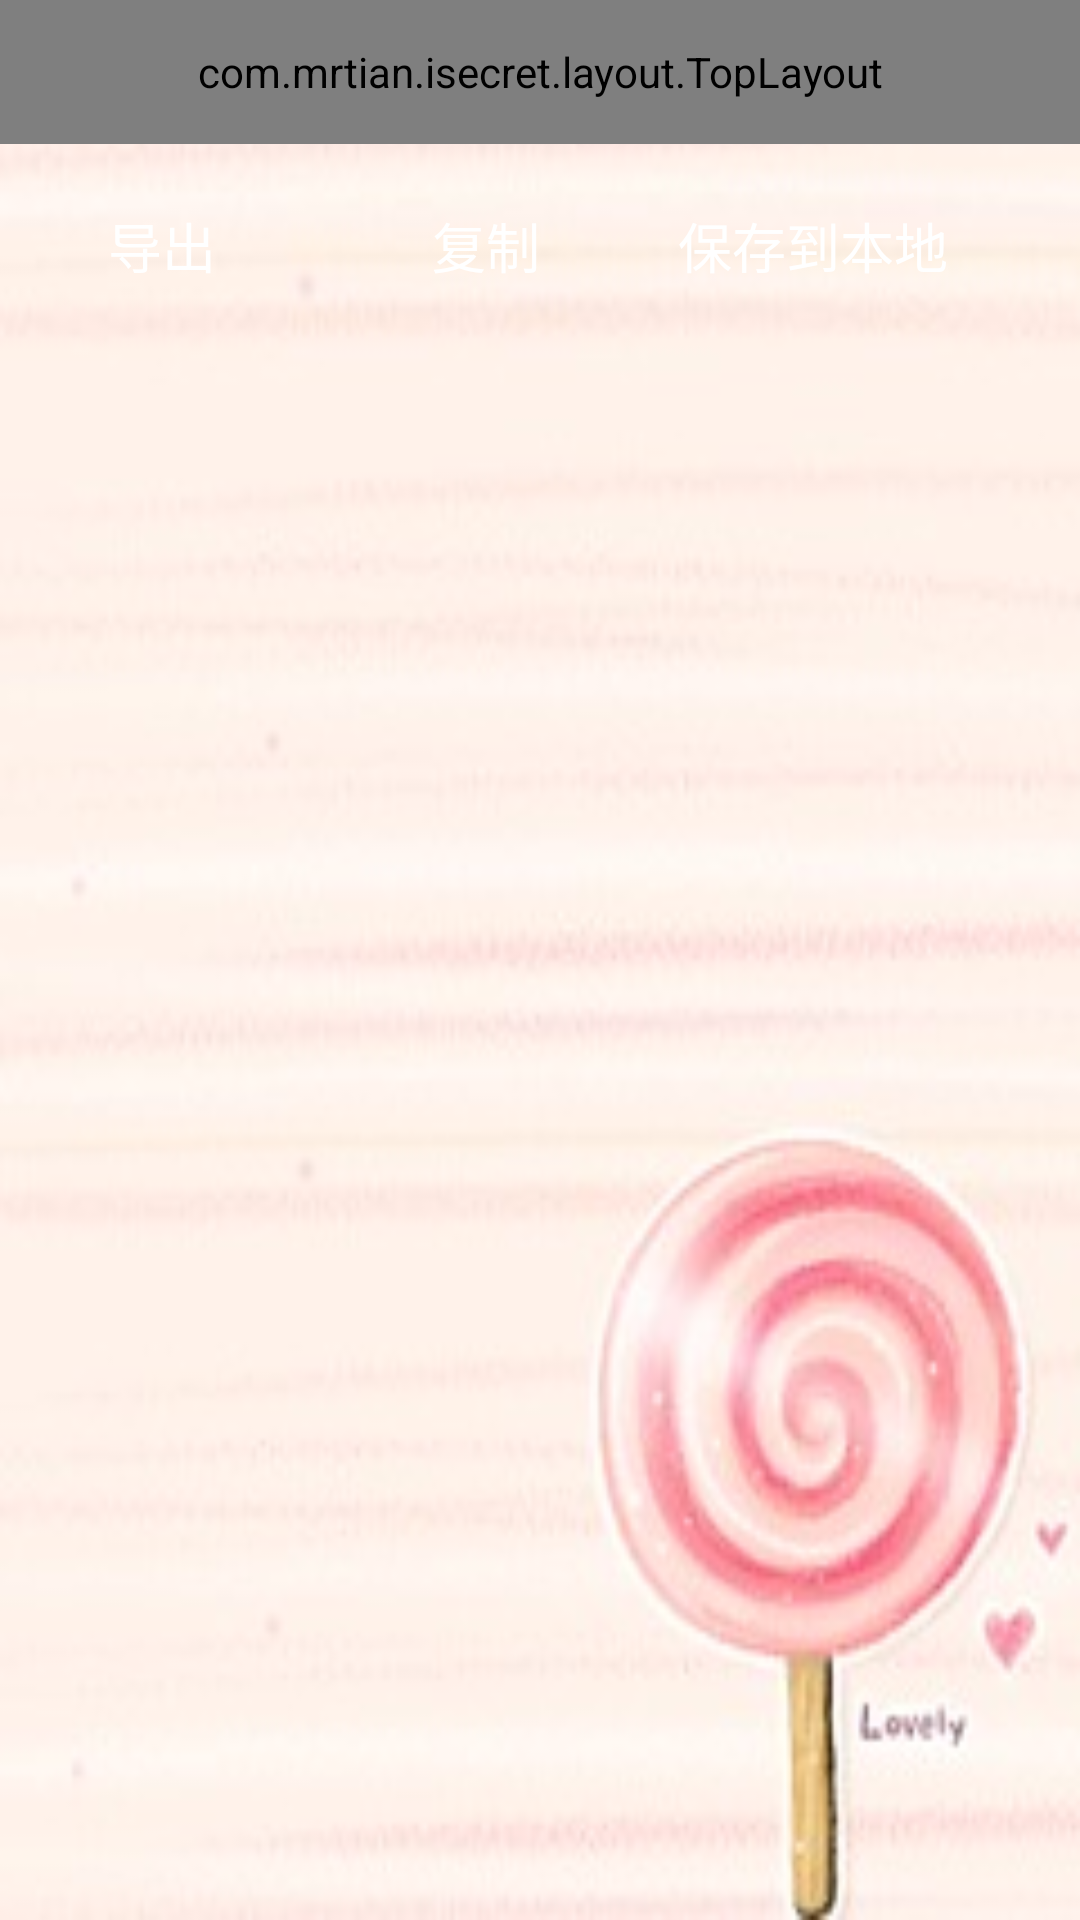

Android layout source for this screen:
<!-- AndroidManifest.xml: application theme AppTheme -->
<!-- res/layout/activity_data_out.xml -->
<?xml version="1.0" encoding="utf-8"?>
<LinearLayout xmlns:android="http://schemas.android.com/apk/res/android"
    xmlns:tools="http://schemas.android.com/tools"
    android:layout_width="match_parent"
    android:layout_height="match_parent"
    android:background="@drawable/edit_bg"
    android:orientation="vertical"
    tools:context="com.mrtian.isecret.activity.DataOutActivity">

    <com.mrtian.isecret.layout.TopLayout
        android:id="@+id/top_rl"
        android:layout_width="match_parent"
        android:layout_height="@dimen/top_bar_height" />

    <LinearLayout
        android:layout_width="match_parent"
        android:layout_height="wrap_content"
        android:orientation="horizontal">

        <Button
            android:id="@+id/out_btn"
            android:layout_width="wrap_content"
            android:layout_height="wrap_content"
            android:layout_margin="10dp"
            android:background="@drawable/round_button"
            android:text="导出"
            android:textColor="@android:color/white"
            android:textSize="18sp" />

        <Button
            android:id="@+id/copy_btn"
            android:layout_width="wrap_content"
            android:layout_height="wrap_content"
            android:layout_margin="10dp"
            android:background="@drawable/round_button"
            android:text="复制"
            android:textColor="@android:color/white"
            android:textSize="18sp" />

        <Button
            android:id="@+id/save_btn"
            android:layout_width="wrap_content"
            android:layout_height="wrap_content"
            android:layout_margin="10dp"
            android:background="@drawable/round_button"
            android:text="保存到本地"
            android:textColor="@android:color/white"
            android:textSize="18sp" />
    </LinearLayout>

    <ScrollView
        android:layout_width="match_parent"
        android:layout_height="match_parent"
        android:layout_marginLeft="10dp"
        android:layout_marginRight="10dp"
        android:layout_marginBottom="20dp"
        >

        <TextView
            android:id="@+id/data_tv"
            android:layout_width="match_parent"
            android:layout_height="wrap_content"
            />
    </ScrollView>

</LinearLayout>
<!-- resources referenced by this layout -->
<resources>
  <dimen name="top_bar_height">48dp</dimen>
  <!-- drawable edit_bg: jpg bitmap (drawable, 12072 bytes) -->
  <style name="AppTheme" parent="Theme.AppCompat.Light.NoActionBar">
          
          <item name="colorPrimary">@color/colorPrimary</item>
          <item name="colorPrimaryDark">@color/colorPrimaryDark</item>
          <item name="colorAccent">@color/colorAccent</item>
      </style>
  <color name="colorPrimary">#3F51B5</color>
  <color name="colorPrimaryDark">#303F9F</color>
  <color name="colorAccent">#FF4081</color>
</resources>
